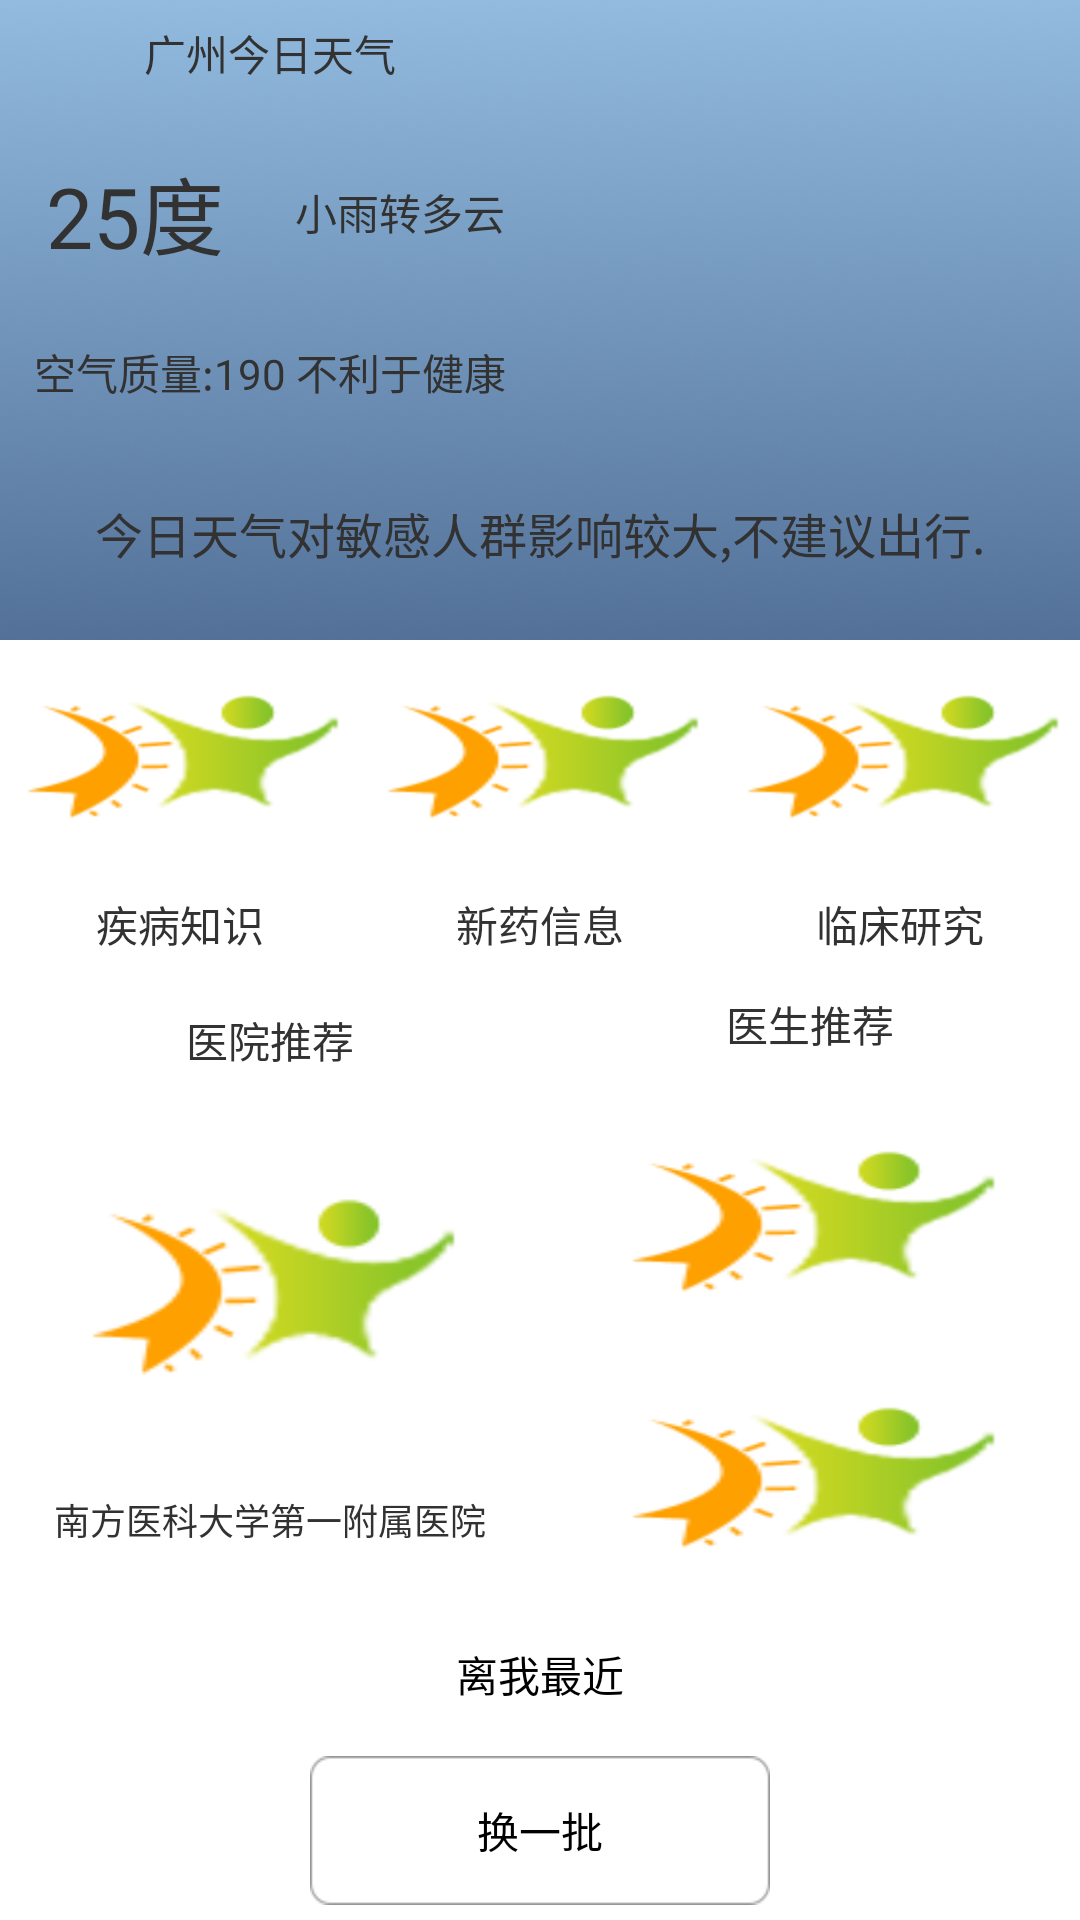

Layout XML and referenced resources for this Android screen:
<!-- AndroidManifest.xml: application theme AppTheme -->
<!-- res/layout/fragment_home.xml -->
<?xml version="1.0" encoding="utf-8"?>
<LinearLayout xmlns:android="http://schemas.android.com/apk/res/android"
    android:layout_width="match_parent"
    android:layout_height="match_parent"
    android:orientation="vertical" >

    <LinearLayout
        android:layout_width="match_parent"
        android:layout_height="0dp"
        android:layout_weight="2"
        android:background="@drawable/backblue"
        android:orientation="vertical" >

        <LinearLayout
            android:layout_width="match_parent"
            android:layout_height="0dp"
            android:layout_weight="2"
            android:orientation="horizontal" >

            <LinearLayout
                android:layout_width="0dp"
                android:layout_height="match_parent"
                android:layout_weight="1"
                android:orientation="vertical" >

                <TextView
                    android:layout_width="match_parent"
                    android:layout_height="0dp"
                    android:layout_weight="1"
                    android:gravity="center"
                    android:text="广州今日天气" />

                <LinearLayout
                    android:layout_width="match_parent"
                    android:layout_height="0dp"
                    android:layout_weight="2"
                    android:orientation="horizontal" >

                    <TextView
                        android:layout_width="0dp"
                        android:layout_height="match_parent"
                        android:layout_weight="1"
                        android:gravity="center"
                        android:text="25度"
                        android:textSize="28sp" />

                    <TextView
                        android:layout_width="0dp"
                        android:layout_height="match_parent"
                        android:layout_weight="1"
                        android:gravity="center"
                        android:text="小雨转多云 " />
                </LinearLayout>

                <TextView
                    android:layout_width="match_parent"
                    android:layout_height="0dp"
                    android:layout_weight="1"
                    android:gravity="center"
                    android:text="空气质量:190 不利于健康" />
            </LinearLayout>

            <ImageView
                android:layout_width="0dp"
                android:layout_height="match_parent"
                android:layout_weight="1"
                android:background="@drawable/cloud" />
        </LinearLayout>

        <TextView
            android:layout_width="match_parent"
            android:layout_height="0dp"
            android:layout_weight="1"
            android:gravity="center"
            android:text="今日天气对敏感人群影响较大,不建议出行."
            android:textSize="16sp" />
    </LinearLayout>

    <LinearLayout
        android:layout_width="match_parent"
        android:layout_height="0dp"
        android:layout_weight="1"
        android:orientation="horizontal" >

        <LinearLayout
            android:layout_width="0dp"
            android:layout_height="match_parent"
            android:layout_weight="1"
            android:orientation="vertical" >

            <ImageView
                android:id="@+id/image1"
                android:layout_width="match_parent"
                android:layout_height="wrap_content"
                android:background="@drawable/ic_launcher" />

            <TextView
                android:layout_width="match_parent"
                android:layout_height="40dp"
                android:gravity="center"
                android:text="疾病知识" />
        </LinearLayout>

        <LinearLayout
            android:layout_width="0dp"
            android:layout_height="match_parent"
            android:layout_weight="1"
            android:orientation="vertical" >

            <ImageView
                android:id="@+id/image2"
                android:layout_width="match_parent"
                android:layout_height="wrap_content"
                android:background="@drawable/ic_launcher" />

            <TextView
                android:layout_width="match_parent"
                android:layout_height="40dp"
                android:gravity="center"
                android:text="新药信息" />
        </LinearLayout>

        <LinearLayout
            android:layout_width="0dp"
            android:layout_height="match_parent"
            android:layout_weight="1"
            android:orientation="vertical" >

            <ImageView
                android:id="@+id/image3"
                android:layout_width="match_parent"
                android:layout_height="wrap_content"
                android:background="@drawable/ic_launcher" />

            <TextView
                android:layout_width="match_parent"
                android:layout_height="40dp"
                android:gravity="center"
                android:text="临床研究" />
        </LinearLayout>
    </LinearLayout>

    <LinearLayout
        android:layout_width="match_parent"
        android:layout_height="0dp"
        android:layout_weight="2"
        android:orientation="horizontal" >

        <LinearLayout
            android:layout_width="0dp"
            android:layout_height="match_parent"
            android:layout_weight="1"
            android:orientation="vertical" >

            <TextView
                android:layout_width="match_parent"
                android:layout_height="0dp"
                android:layout_weight="1"
                android:gravity="center"
                android:text="医院推荐" />

            <ImageView
                android:id="@+id/image4"
                android:layout_width="match_parent"
                android:layout_height="0dp"
                android:layout_marginLeft="20dp"
                android:layout_marginRight="20dp"
                android:layout_weight="2"
                android:background="@drawable/ic_launcher" />

            <TextView
                android:layout_width="match_parent"
                android:layout_height="0dp"
                android:layout_weight="1"
                android:gravity="center"
                android:text="南方医科大学第一附属医院"
                android:textSize="12sp" />
        </LinearLayout>

        <LinearLayout
            android:layout_width="0dp"
            android:layout_height="match_parent"
            android:layout_weight="1"
            android:orientation="vertical" >

            <TextView
                android:layout_width="match_parent"
                android:layout_height="0dp"
                android:layout_weight="1"
                android:gravity="center"
                android:text="医生推荐" />

            <ImageView
                android:id="@+id/image5"
                android:layout_width="match_parent"
                android:layout_height="0dp"
                android:layout_marginLeft="20dp"
                android:layout_marginRight="20dp"
                android:layout_weight="2"
                android:background="@drawable/ic_launcher" />

            <ImageView
                android:id="@+id/image6"
                android:layout_width="match_parent"
                android:layout_height="0dp"
                android:layout_marginLeft="20dp"
                android:layout_marginRight="20dp"
                android:layout_weight="2"
                android:background="@drawable/ic_launcher" />
        </LinearLayout>
    </LinearLayout>

    <LinearLayout
        android:layout_width="match_parent"
        android:layout_height="0dp"
        android:layout_weight="1"
        android:orientation="vertical" >

        <Button
            android:layout_width="wrap_content"
            android:layout_height="0dp"
            android:layout_gravity="center"
            android:layout_marginBottom="2.5dp"
            android:layout_weight="1"
            android:background="@color/white"
            android:text="离我最近" />

        <Button
            android:layout_width="wrap_content"
            android:layout_height="0dp"
            android:layout_gravity="center"
            android:layout_marginBottom="5dp"
            android:layout_weight="1"
            android:background="@drawable/btnbase"
            android:text="  换一批  " />
    </LinearLayout>

</LinearLayout>
<!-- resources referenced by this layout -->
<resources>
  <color name="white">#ffffff</color>
  <!-- drawable backblue: png bitmap (drawable-hdpi, 45152 bytes) -->
  <!-- drawable btnbase: png bitmap (drawable-hdpi, 1155 bytes) -->
  <!-- drawable ic_launcher: png bitmap (drawable-hdpi, 3266 bytes) -->
  <style name="AppTheme" parent="AppBaseTheme">
          
      </style>
  <style name="AppBaseTheme" parent="android:Theme.Light">
          
      </style>
</resources>
